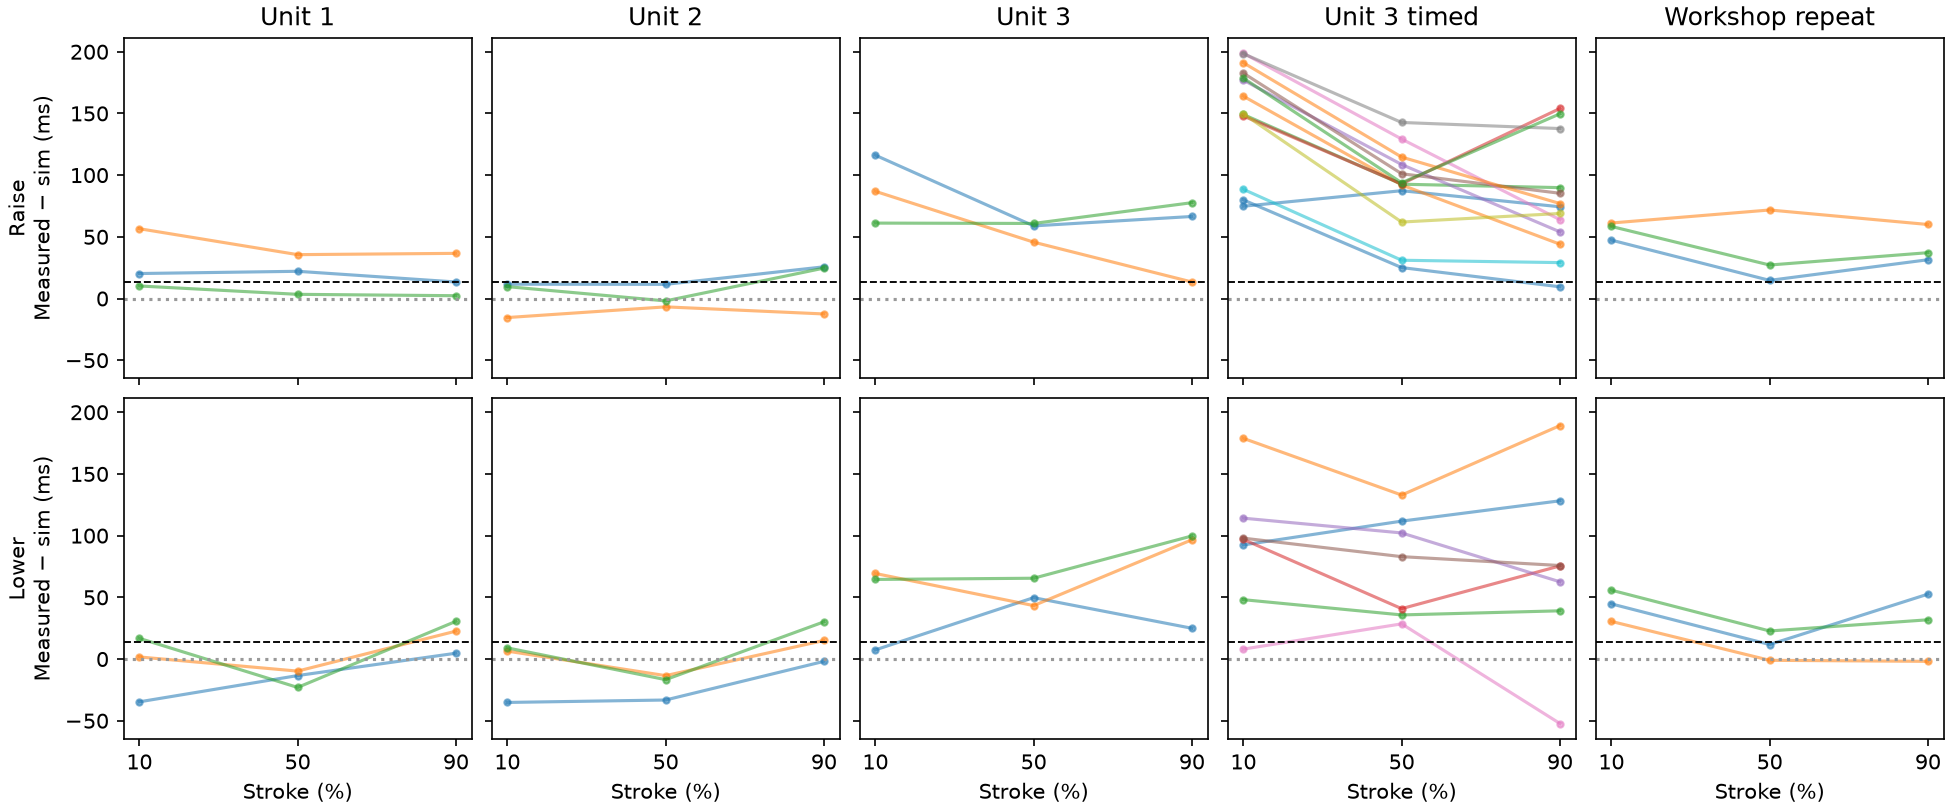

Source data for this figure (header and first rows):
recording, command, direction, target_mm, fraction, last_before_s, interpolated_s, first_after_s, sim_s
Unit 1, 2, Raise, 92, 0.1, 0.2206, 0.2679, 0.2776, 0.2477
Unit 1, 2, Raise, 92, 0.5, 0.3958, 0.4317, 0.4588, 0.4096
Unit 1, 2, Raise, 92, 0.9, 0.5394, 0.5748, 0.5828, 0.5614
Unit 1, 3, Lower, 32, 0.1, 0.2244, 0.2295, 0.3014, 0.2642
Unit 1, 3, Lower, 32, 0.5, 0.405, 0.4185, 0.462, 0.4319
Unit 1, 3, Lower, 32, 0.9, 0.5825, 0.5837, 0.6415, 0.5789
Unit 1, 4, Raise, 92, 0.1, 0.2878, 0.301, 0.3514, 0.2444
Unit 1, 4, Raise, 92, 0.5, 0.4079, 0.4443, 0.4748, 0.4087
Unit 1, 4, Raise, 92, 0.9, 0.59, 0.5977, 0.6478, 0.5611
Unit 1, 5, Lower, 32, 0.1, 0.2252, 0.2658, 0.2866, 0.2642
Unit 1, 5, Lower, 32, 0.5, 0.4049, 0.4221, 0.4657, 0.4319
Unit 1, 5, Lower, 32, 0.9, 0.5904, 0.6016, 0.649, 0.5789
Unit 1, 6, Raise, 92, 0.1, 0.2356, 0.2611, 0.2898, 0.2509
Unit 1, 6, Raise, 92, 0.5, 0.4116, 0.4138, 0.4676, 0.4105
Unit 1, 6, Raise, 92, 0.9, 0.5282, 0.5641, 0.588, 0.5618
Unit 1, 7, Lower, 32, 0.1, 0.2249, 0.2809, 0.2833, 0.2642
Unit 1, 7, Lower, 32, 0.5, 0.4044, 0.4089, 0.4675, 0.4319
Unit 1, 7, Lower, 32, 0.9, 0.5854, 0.6095, 0.6454, 0.5789
Unit 2, 2, Raise, 92, 0.1, 0.2166, 0.2625, 0.2796, 0.2509
Unit 2, 2, Raise, 92, 0.5, 0.4002, 0.4219, 0.459, 0.4105
Unit 2, 2, Raise, 92, 0.9, 0.5789, 0.5875, 0.6389, 0.5618
Unit 2, 3, Lower, 32, 0.1, 0.2199, 0.229, 0.2756, 0.2642
Unit 2, 3, Lower, 32, 0.5, 0.3956, 0.3987, 0.4548, 0.4319
Unit 2, 3, Lower, 32, 0.9, 0.5752, 0.5771, 0.6341, 0.5789
Unit 2, 4, Raise, 92, 0.1, 0.218, 0.2331, 0.2808, 0.2485
Unit 2, 4, Raise, 92, 0.5, 0.3977, 0.4018, 0.4587, 0.4086
Unit 2, 4, Raise, 92, 0.9, 0.5183, 0.5467, 0.578, 0.5592
Unit 2, 5, Lower, 32, 0.1, 0.2131, 0.2595, 0.2719, 0.2531
Unit 2, 5, Lower, 32, 0.5, 0.3954, 0.4161, 0.4571, 0.4296
Unit 2, 5, Lower, 32, 0.9, 0.5722, 0.5931, 0.6338, 0.5781
Unit 2, 6, Raise, 92, 0.1, 0.2209, 0.2541, 0.2827, 0.2444
Unit 2, 6, Raise, 92, 0.5, 0.4, 0.4068, 0.4595, 0.4087
Unit 2, 6, Raise, 92, 0.9, 0.5763, 0.5857, 0.6395, 0.5611
Unit 2, 7, Lower, 32, 0.1, 0.2404, 0.2678, 0.2775, 0.2587
Unit 2, 7, Lower, 32, 0.5, 0.4045, 0.414, 0.4595, 0.4307
Unit 2, 7, Lower, 32, 0.9, 0.5784, 0.6086, 0.6423, 0.5785
Unit 3, 2, Raise, 92, 0.1, 0.2783, 0.3606, 0.362, 0.2444
Unit 3, 2, Raise, 92, 0.5, 0.458, 0.4676, 0.5129, 0.4087
Unit 3, 2, Raise, 92, 0.9, 0.6014, 0.6276, 0.6344, 0.5611
Unit 3, 3, Lower, 32, 0.1, 0.2653, 0.2741, 0.3601, 0.2667
Unit 3, 3, Lower, 32, 0.5, 0.4674, 0.4815, 0.5078, 0.4317
Unit 3, 3, Lower, 32, 0.9, 0.5654, 0.603, 0.6193, 0.5781
Unit 3, 4, Raise, 92, 0.1, 0.2679, 0.3354, 0.3459, 0.2485
Unit 3, 4, Raise, 92, 0.5, 0.4458, 0.4543, 0.501, 0.4086
Unit 3, 4, Raise, 92, 0.9, 0.5618, 0.5726, 0.6207, 0.5592
Unit 3, 5, Lower, 32, 0.1, 0.2835, 0.3335, 0.3349, 0.2642
Unit 3, 5, Lower, 32, 0.5, 0.454, 0.4752, 0.5089, 0.4319
Unit 3, 5, Lower, 32, 0.9, 0.6408, 0.6756, 0.7043, 0.5789
Unit 3, 6, Raise, 92, 0.1, 0.2813, 0.3088, 0.356, 0.2477
Unit 3, 6, Raise, 92, 0.5, 0.4009, 0.4677, 0.469, 0.4069
Unit 3, 6, Raise, 92, 0.9, 0.634, 0.6345, 0.7227, 0.5568
Unit 3, 7, Lower, 32, 0.1, 0.2875, 0.3312, 0.345, 0.2667
Unit 3, 7, Lower, 32, 0.5, 0.4659, 0.4972, 0.5267, 0.4317
Unit 3, 7, Lower, 32, 0.9, 0.6614, 0.6778, 0.7065, 0.5781
Unit 3 timed, 1, Raise, 62.0, 0.1, 0.2702, 0.2903, 0.36, 0.2155
Unit 3 timed, 1, Raise, 62.0, 0.5, 0.5329, 0.5367, 0.5828, 0.4493
Unit 3 timed, 1, Raise, 62.0, 0.9, 0.7594, 0.7728, 0.8416, 0.6985
Unit 3 timed, 2, Raise, 77.0, 0.1, 0.3474, 0.3783, 0.404, 0.2144
Unit 3 timed, 2, Raise, 77.0, 0.5, 0.4644, 0.5349, 0.5568, 0.4428
Unit 3 timed, 2, Raise, 77.0, 0.9, 0.7081, 0.7403, 0.7606, 0.6962
... 72 more rows
